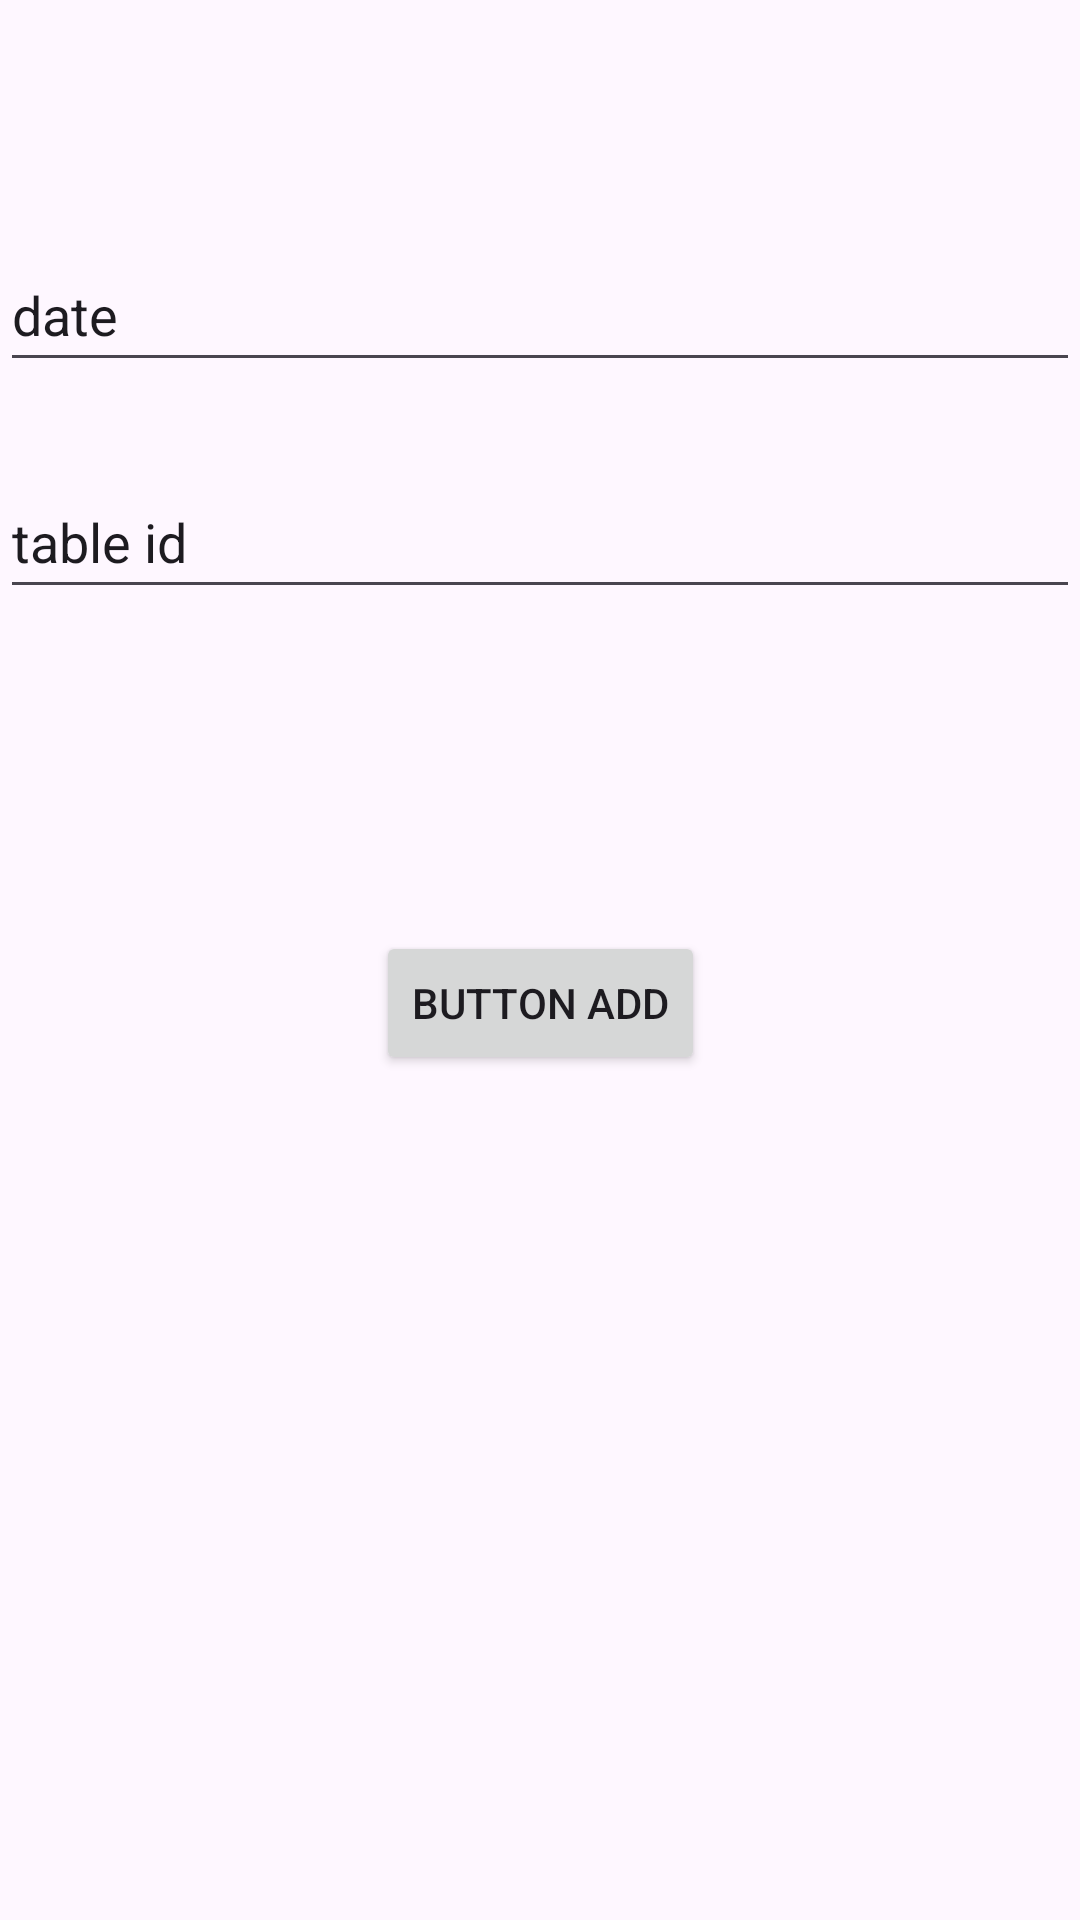

Android layout source for this screen:
<!-- AndroidManifest.xml: application theme Theme.ReciclerViewConRetrofit -->
<!-- res/layout/add_order_screen.xml -->
<?xml version="1.0" encoding="utf-8"?>
<androidx.constraintlayout.widget.ConstraintLayout xmlns:android="http://schemas.android.com/apk/res/android"
    xmlns:app="http://schemas.android.com/apk/res-auto"
    xmlns:tools="http://schemas.android.com/tools"
    android:layout_width="match_parent"
    android:layout_height="match_parent">

    <Button
        android:id="@+id/button2"
        android:layout_width="wrap_content"
        android:layout_height="wrap_content"
        android:text="Button add"
        app:layout_constraintBottom_toBottomOf="parent"
        app:layout_constraintEnd_toEndOf="parent"
        app:layout_constraintStart_toStartOf="parent"
        app:layout_constraintTop_toBottomOf="@+id/TablesdText"
        app:layout_constraintVertical_bias="0.276" />

    <EditText
        android:id="@+id/dateTimeText"
        android:layout_width="match_parent"
        android:layout_height="wrap_content"
        android:ems="10"
        android:inputType="date"
        android:minHeight="48dp"
        android:text="date"
        app:layout_constraintBottom_toTopOf="@+id/TablesdText"
        app:layout_constraintEnd_toEndOf="parent"
        app:layout_constraintHorizontal_bias="0.497"
        app:layout_constraintStart_toStartOf="parent"
        app:layout_constraintTop_toTopOf="parent"
        app:layout_constraintVertical_bias="0.74" />

    <EditText
        android:id="@+id/TablesdText"
        android:layout_width="match_parent"
        android:layout_height="wrap_content"
        android:ems="10"
        android:inputType="number"
        android:minHeight="48dp"
        android:text="table id"
        app:layout_constraintBottom_toBottomOf="parent"
        app:layout_constraintEnd_toEndOf="parent"
        app:layout_constraintHorizontal_bias="0.0"
        app:layout_constraintStart_toStartOf="parent"
        app:layout_constraintTop_toTopOf="parent"
        app:layout_constraintVertical_bias="0.262" />

</androidx.constraintlayout.widget.ConstraintLayout>
<!-- resources referenced by this layout -->
<resources>
  <style name="Theme.ReciclerViewConRetrofit" parent="Base.Theme.ReciclerViewConRetrofit" />
  <style name="Base.Theme.ReciclerViewConRetrofit" parent="Theme.Material3.DayNight.NoActionBar">
          
          
      </style>
</resources>
